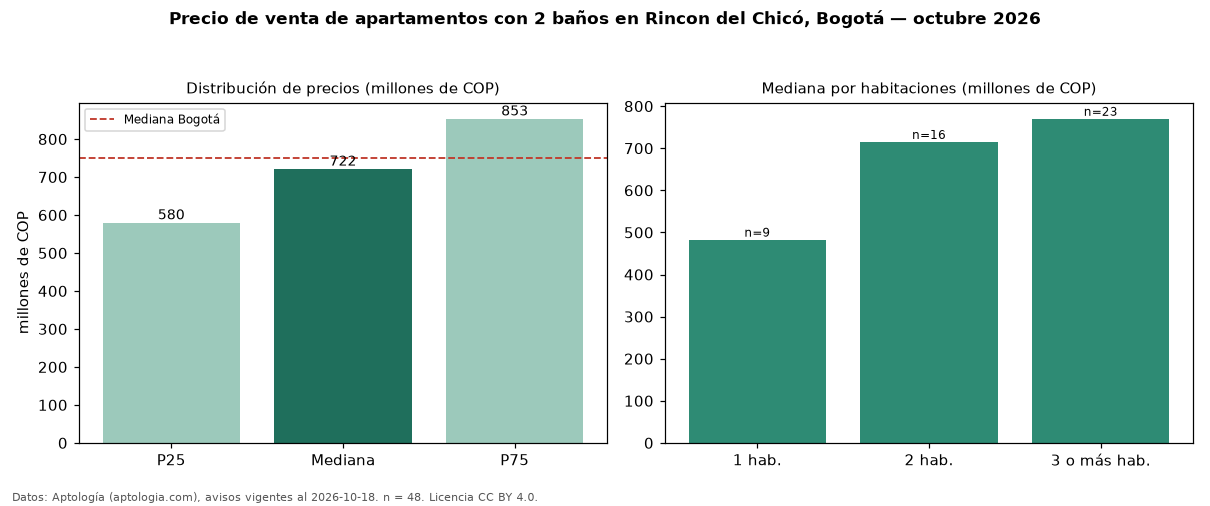

The table this chart was drawn from, first rows:
seccion, metrica, valor, moneda, n
filtro, ban2, con 2 baños, , 48
precio, p25, 580000000, COP, 48
precio, mediana, 721559710, COP, 48
precio, p75, 853458350, COP, 48
precio, minimo, 440000000, COP, 48
precio, maximo, 1100000000, COP, 48
m2, mediana_precio_m2, 7797071, COP, 48
m2, area_mediana_m2, 98.0, m2, 48
admin, mediana_admin_mes, 991643, COP, 31
banos, mediana_banos, 2.0, , 
parqueadero, pct_con_parqueadero, 100.0, %, 48
estrato, estrato_mas_frecuente, 6, , 48
habitaciones, 1, 482830000, COP, 9
habitaciones, 2, 715000000, COP, 16
habitaciones, 3+, 770000000, COP, 23
ciudad, mediana_ciudad_referencia, 750000000, COP, 
ciudad, mediana_m2_ciudad, 7261905, COP, 
fuente, fecha_datos, 2026-10-18, , 
fuente, atribucion, https://www.aptologia.com/venta/bogota/r…, , 
fuente, licencia, CC BY 4.0, , 
